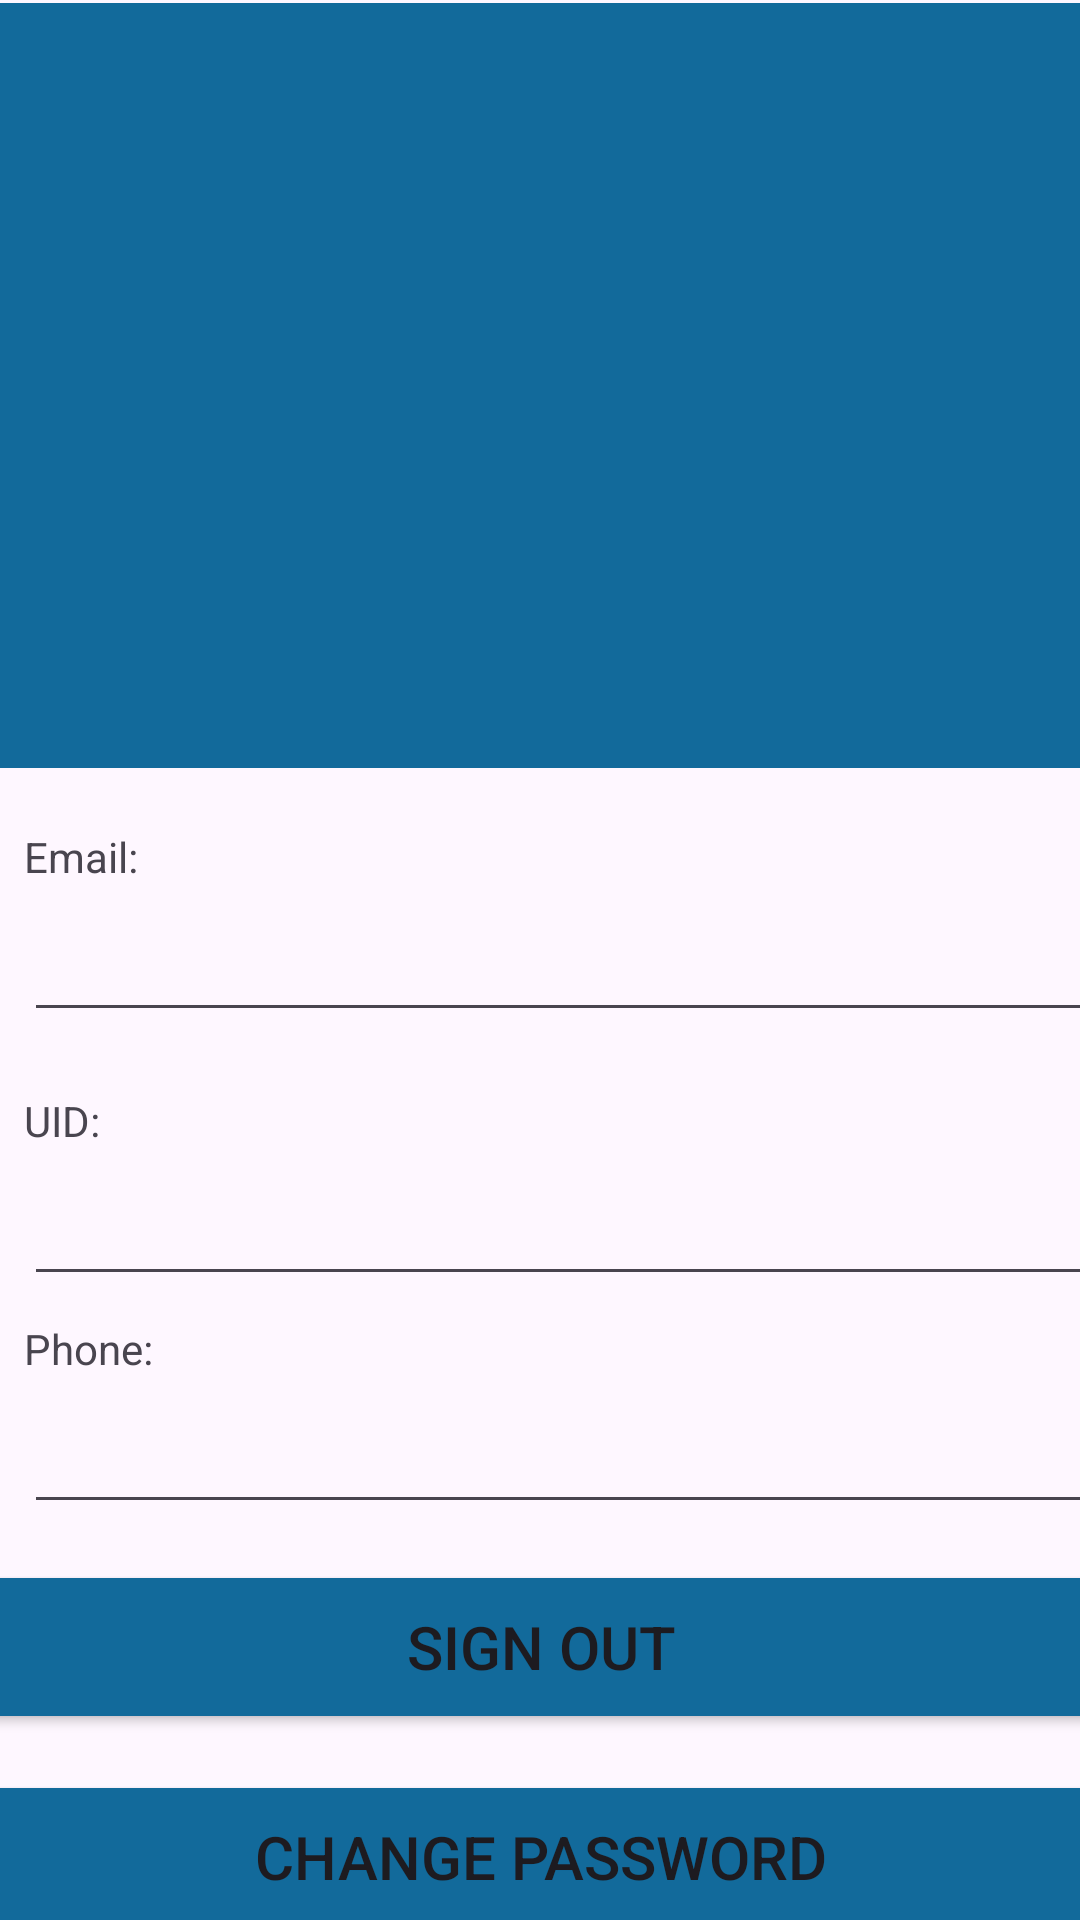

Layout XML and referenced resources for this Android screen:
<!-- AndroidManifest.xml: application theme Theme.MRSA -->
<!-- res/layout/fragment_account.xml -->
<?xml version="1.0" encoding="utf-8"?>
<androidx.constraintlayout.widget.ConstraintLayout xmlns:android="http://schemas.android.com/apk/res/android"
    xmlns:app="http://schemas.android.com/apk/res-auto"
    xmlns:tools="http://schemas.android.com/tools"
    android:layout_width="match_parent"
    android:layout_height="match_parent"
    tools:context=".AccountFragment">


    <View
        android:id="@+id/container"
        android:layout_width="431dp"
        android:layout_height="255dp"
        android:layout_marginStart="1dp"
        android:layout_marginTop="1dp"
        android:background="@color/THEMECOLOR"
        app:layout_constraintEnd_toEndOf="parent"
        app:layout_constraintHorizontal_bias="1.0"
        app:layout_constraintStart_toStartOf="parent"
        app:layout_constraintTop_toTopOf="parent" />

    <ImageView
        android:id="@+id/profileIcon"
        android:layout_width="123dp"
        android:layout_height="112dp"
        android:layout_marginStart="144dp"
        android:layout_marginTop="88dp"
        android:layout_marginEnd="144dp"
        android:src="@drawable/icon_account_white"
        app:layout_constraintEnd_toEndOf="parent"
        app:layout_constraintHorizontal_bias="0.0"
        app:layout_constraintStart_toStartOf="parent"
        app:layout_constraintTop_toTopOf="parent" />

    <TextView
        android:id="@+id/emailTVAF"
        android:layout_width="wrap_content"
        android:layout_height="wrap_content"
        android:layout_marginStart="8dp"
        android:layout_marginTop="20dp"
        android:text="Email:"
        app:layout_constraintStart_toStartOf="parent"
        app:layout_constraintTop_toBottomOf="@+id/container" />

    <EditText
        android:id="@+id/registeredEmail"
        android:layout_width="373dp"
        android:layout_height="48dp"
        android:layout_marginStart="8dp"
        android:layout_marginTop="40dp"
        android:clickable="false"
        android:ems="10"
        android:focusable="false"
        android:focusableInTouchMode="false"
        app:layout_constraintStart_toStartOf="parent"
        app:layout_constraintTop_toBottomOf="@+id/container" />

    <TextView
        android:id="@+id/userIDTVAF"
        android:layout_width="wrap_content"
        android:layout_height="wrap_content"
        android:layout_marginStart="8dp"
        android:layout_marginTop="20dp"
        android:text="UID:"
        app:layout_constraintStart_toStartOf="parent"
        app:layout_constraintTop_toBottomOf="@+id/registeredEmail" />

    <EditText
        android:id="@+id/registeredUserID"
        android:layout_width="373dp"
        android:layout_height="48dp"
        android:layout_marginStart="8dp"
        android:layout_marginTop="40dp"
        android:clickable="false"
        android:ems="10"
        android:focusable="false"
        android:focusableInTouchMode="false"
        app:layout_constraintStart_toStartOf="parent"
        app:layout_constraintTop_toBottomOf="@+id/registeredEmail" />

    <TextView
        android:id="@+id/phoneTVAF"
        android:layout_width="wrap_content"
        android:layout_height="wrap_content"
        android:layout_marginStart="8dp"
        android:layout_marginTop="8dp"
        android:text="Phone:"
        app:layout_constraintStart_toStartOf="parent"
        app:layout_constraintTop_toBottomOf="@+id/registeredUserID" />

    <EditText
        android:id="@+id/registeredPhone"
        android:layout_width="373dp"
        android:layout_height="48dp"
        android:layout_marginStart="8dp"
        android:layout_marginTop="28dp"
        android:clickable="false"
        android:ems="10"
        android:focusable="false"
        android:focusableInTouchMode="false"
        app:layout_constraintStart_toStartOf="parent"
        app:layout_constraintTop_toBottomOf="@+id/registeredUserID" />

    <Button
        android:id="@+id/signOutBtn"
        android:layout_width="389dp"
        android:layout_height="58dp"
        android:layout_marginTop="12dp"
        android:backgroundTint="#126A9B"
        android:text="Sign Out"
        android:textSize="20sp"
        app:layout_constraintEnd_toEndOf="parent"
        app:layout_constraintStart_toStartOf="parent"
        app:layout_constraintTop_toBottomOf="@+id/registeredPhone" />

    <Button
        android:id="@+id/changePasswordBtn"
        android:layout_width="389dp"
        android:layout_height="58dp"
        android:layout_marginTop="12dp"
        android:backgroundTint="#126A9B"
        android:text="Change Password"
        android:textSize="20sp"
        app:layout_constraintEnd_toEndOf="parent"
        app:layout_constraintStart_toStartOf="parent"
        app:layout_constraintTop_toBottomOf="@+id/signOutBtn" />

    <Button
        android:id="@+id/deleteAccountBtn"
        android:layout_width="389dp"
        android:layout_height="58dp"
        android:layout_marginTop="12dp"
        android:backgroundTint="@color/GREY"
        android:text="Delete Account"
        android:textColor="@color/RED"
        android:textSize="20sp"
        app:layout_constraintEnd_toEndOf="parent"
        app:layout_constraintStart_toStartOf="parent"
        app:layout_constraintTop_toBottomOf="@+id/changePasswordBtn" />
</androidx.constraintlayout.widget.ConstraintLayout>
<!-- resources referenced by this layout -->
<resources>
  <color name="GREY">#808080</color>
  <color name="RED">#FF0000</color>
  <color name="THEMECOLOR">#126A9B</color>
  <style name="Theme.MRSA" parent="Base.Theme.MRSA" />
  <style name="Base.Theme.MRSA" parent="Theme.Material3.DayNight.NoActionBar">
          
          
      </style>
</resources>
